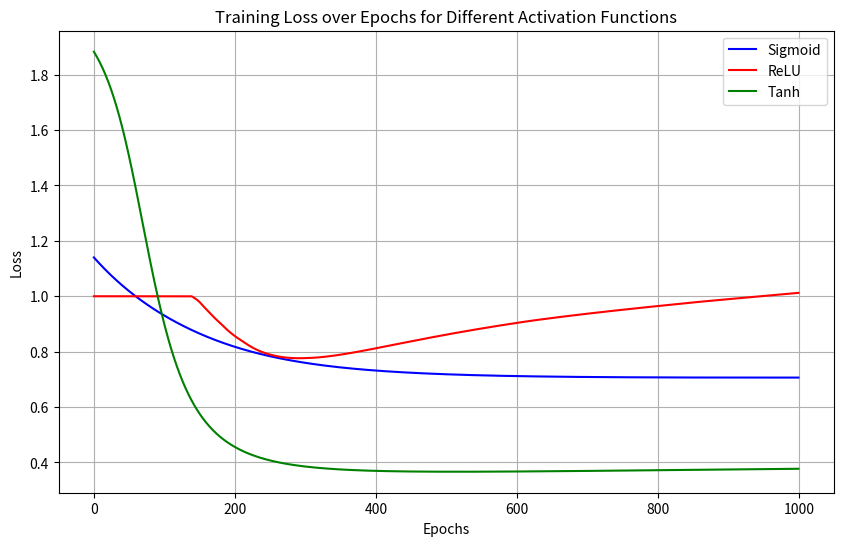

This figure's Python source:
#Application 3

import numpy as np
import matplotlib.pyplot as plt

# Defining activation functions
def sigmoid(x):
    return 1 / (1 + np.exp(-x))

def relu(x):
    return np.maximum(0, x)

def tanh(x):
    return np.tanh(x)

# Creating dataset
np.random.seed(0)  # for reproducibility
house_size = np.random.uniform(500, 3000, 100)  # House size in sq ft
house_price = 100 * house_size + np.random.normal(0, 50000, 100) # House price

# Normalize data
house_size = (house_size - np.mean(house_size)) / np.std(house_size)
house_price = (house_price - np.mean(house_price)) / np.std(house_price)

# Initializing parameters
w = np.random.randn()
b = np.random.randn()
learning_rate = 0.01
epochs = 1000


# Gradient descent function
def gradient_descent(w, b, learning_rate, activation_func, epochs):
    losses = []
    for epoch in range(epochs):
        predictions = activation_func(w * house_size + b)
        error = predictions - house_price

        dw = np.mean(error * house_size)
        db = np.mean(error)

        w = w - learning_rate * dw
        b = b - learning_rate * db

        loss = np.mean(error**2)  # Mean Squared Error
        losses.append(loss)

        if epoch % 200 == 0:
            print(f"Epoch {epoch}: Loss = {loss}")

    print(f"Final values -> w: {w:.4f}, b: {b:.4f}")
    return w, b, losses


# Training with different activation functions
w_sigmoid, b_sigmoid, losses_sigmoid = gradient_descent(w, b, learning_rate, sigmoid, epochs)
w_relu, b_relu, losses_relu = gradient_descent(w, b, learning_rate, relu, epochs)
w_tanh, b_tanh, losses_tanh = gradient_descent(w, b, learning_rate, tanh, epochs)


# Plot training loss for different activations
plt.figure(figsize=(10, 6))
plt.plot(losses_sigmoid, label='Sigmoid', color='blue')
plt.plot(losses_relu, label='ReLU', color='red')
plt.plot(losses_tanh, label='Tanh', color='green')
plt.xlabel('Epochs')
plt.ylabel('Loss')
plt.title('Training Loss over Epochs for Different Activation Functions')
plt.legend()
plt.grid(True)
plt.show()

# Example prediction
new_house_size = 1500
new_house_size_normalized = (new_house_size - np.mean(house_size)) / np.std(house_size)

price_sigmoid = sigmoid(w_sigmoid * new_house_size_normalized + b_sigmoid)
price_relu = relu(w_relu * new_house_size_normalized + b_relu)
price_tanh = tanh(w_tanh * new_house_size_normalized + b_tanh)

# Denormalize the predictions for display
price_sigmoid = (price_sigmoid * np.std(house_price)) + np.mean(house_price)
price_relu = (price_relu * np.std(house_price)) + np.mean(house_price)
price_tanh = (price_tanh * np.std(house_price)) + np.mean(house_price)


print(f"Predicted price for {new_house_size} sq ft (Sigmoid): {price_sigmoid:.2f}")
print(f"Predicted price for {new_house_size} sq ft (ReLU): {price_relu:.2f}")
print(f"Predicted price for {new_house_size} sq ft (Tanh): {price_tanh:.2f}")
